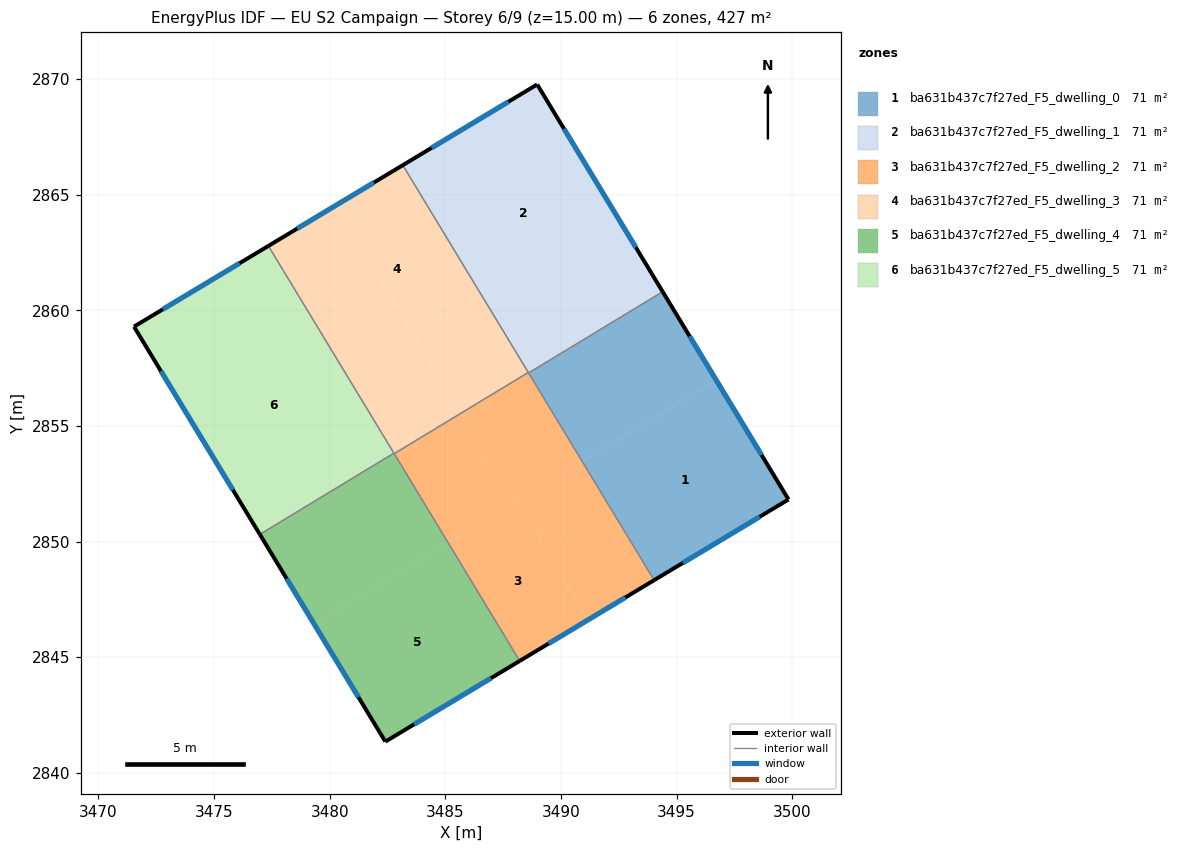
=== STOREY PLAN SPEC (per zone: floor XY polygon, exterior-wall plan segments, windows/doors) ===
zone 1: ba631b437c7f27ed_F5_dwelling_0  (71.1 m²)
  floor: (3496.72, 2856.98) (3499.84, 2851.82) (3494.03, 2848.33) (3490.92, 2853.47)
  floor: (3494.40, 2860.80) (3496.72, 2856.98) (3490.92, 2853.47) (3488.60, 2857.29)
  exterior wall: (3499.84, 2851.82) – (3494.40, 2860.80)  [10.5 m]
    window: (3498.68, 2853.74) – (3495.57, 2858.88)  [10.3 m²]
  exterior wall: (3494.03, 2848.33) – (3499.84, 2851.82)  [6.8 m]
    window: (3495.27, 2849.08) – (3498.60, 2851.07)  [6.6 m²]
  interior walls: 2
zone 2: ba631b437c7f27ed_F5_dwelling_1  (71.1 m²)
  floor: (3488.97, 2869.76) (3493.61, 2862.11) (3487.81, 2858.59) (3483.16, 2866.27)
  floor: (3493.61, 2862.11) (3494.40, 2860.80) (3488.60, 2857.29) (3487.81, 2858.59)
  exterior wall: (3488.97, 2869.76) – (3483.16, 2866.28)  [6.8 m]
    window: (3487.73, 2869.02) – (3484.41, 2867.02)  [6.6 m²]
  exterior wall: (3494.40, 2860.80) – (3488.97, 2869.76)  [10.5 m]
    window: (3493.24, 2862.72) – (3490.13, 2867.85)  [10.3 m²]
  interior walls: 3
zone 3: ba631b437c7f27ed_F5_dwelling_2  (71.1 m²)
  floor: (3485.69, 2855.56) (3488.02, 2851.71) (3485.12, 2849.96) (3482.79, 2853.80)
  floor: (3490.92, 2853.47) (3494.03, 2848.33) (3491.15, 2846.60) (3488.05, 2851.73)
  floor: (3488.05, 2851.73) (3491.15, 2846.60) (3488.22, 2844.84) (3485.12, 2849.96)
  floor: (3488.59, 2857.31) (3490.92, 2853.47) (3488.02, 2851.71) (3485.69, 2855.56)
  exterior wall: (3488.22, 2844.84) – (3494.03, 2848.33)  [6.8 m]
    window: (3489.46, 2845.59) – (3492.79, 2847.58)  [6.6 m²]
  interior walls: 4
zone 4: ba631b437c7f27ed_F5_dwelling_3  (71.1 m²)
  floor: (3487.81, 2858.59) (3488.59, 2857.31) (3485.69, 2855.56) (3484.91, 2856.84)
  floor: (3483.15, 2866.26) (3487.80, 2858.58) (3484.91, 2856.84) (3481.81, 2861.97) (3478.91, 2860.21) (3477.35, 2862.78)
  floor: (3481.81, 2861.97) (3484.91, 2856.84) (3482.01, 2855.08) (3478.91, 2860.21)
  floor: (3483.16, 2866.27) (3487.81, 2858.60) (3487.80, 2858.58) (3483.15, 2866.26)
  floor: (3484.91, 2856.84) (3485.69, 2855.56) (3482.79, 2853.80) (3482.01, 2855.08)
  exterior wall: (3483.16, 2866.28) – (3477.35, 2862.78)  [6.8 m]
    window: (3481.92, 2865.53) – (3478.59, 2863.53)  [6.6 m²]
  interior walls: 4
zone 5: ba631b437c7f27ed_F5_dwelling_4  (71.1 m²)
  floor: (3485.12, 2849.96) (3488.22, 2844.84) (3482.41, 2841.35) (3479.32, 2846.44)
  floor: (3482.78, 2853.82) (3485.12, 2849.96) (3479.32, 2846.44) (3476.98, 2850.31)
  exterior wall: (3482.41, 2841.35) – (3488.22, 2844.84)  [6.8 m]
    window: (3483.65, 2842.10) – (3486.97, 2844.09)  [6.6 m²]
  exterior wall: (3476.98, 2850.31) – (3482.41, 2841.35)  [10.5 m]
    window: (3478.14, 2848.39) – (3481.25, 2843.27)  [10.3 m²]
  interior walls: 3
zone 6: ba631b437c7f27ed_F5_dwelling_5  (71.1 m²)
  floor: (3477.35, 2862.78) (3478.91, 2860.21) (3473.11, 2856.70) (3471.54, 2859.29)
  floor: (3482.01, 2855.08) (3482.78, 2853.82) (3476.98, 2850.31) (3476.22, 2851.57)
  floor: (3478.91, 2860.21) (3482.01, 2855.08) (3476.22, 2851.57) (3473.11, 2856.70)
  exterior wall: (3477.35, 2862.78) – (3471.54, 2859.29)  [6.8 m]
    window: (3476.11, 2862.04) – (3472.78, 2860.04)  [6.6 m²]
  exterior wall: (3471.54, 2859.29) – (3476.98, 2850.31)  [10.5 m]
    window: (3472.70, 2857.37) – (3475.81, 2852.24)  [10.3 m²]
  interior walls: 2

=== DERIVED (storey summary) ===
Building: EU S2 Campaign
Storey: 6 of 9  (floor level z = 15.00 m)
Storey gross floor area: 426.6 m²
Zones on this storey: 6
  - ba631b437c7f27ed_F5_dwelling_0: floor 71.1 m²; exterior wall 17.3 m (51.8 m²); 2 window(s) 16.9 m²; WWR 32.7%
  - ba631b437c7f27ed_F5_dwelling_1: floor 71.1 m²; exterior wall 17.3 m (51.8 m²); 2 window(s) 16.9 m²; WWR 32.7%
  - ba631b437c7f27ed_F5_dwelling_2: floor 71.1 m²; exterior wall 6.8 m (20.3 m²); 1 window(s) 6.6 m²; WWR 32.7%
  - ba631b437c7f27ed_F5_dwelling_3: floor 71.1 m²; exterior wall 6.8 m (20.3 m²); 1 window(s) 6.6 m²; WWR 32.7%
  - ba631b437c7f27ed_F5_dwelling_4: floor 71.1 m²; exterior wall 17.3 m (51.8 m²); 2 window(s) 16.9 m²; WWR 32.7%
  - ba631b437c7f27ed_F5_dwelling_5: floor 71.1 m²; exterior wall 17.3 m (51.8 m²); 2 window(s) 16.9 m²; WWR 32.7%
Zone adjacency (shared interzone walls):
  - ba631b437c7f27ed_F5_dwelling_0 ↔ ba631b437c7f27ed_F5_dwelling_1
  - ba631b437c7f27ed_F5_dwelling_0 ↔ ba631b437c7f27ed_F5_dwelling_2
  - ba631b437c7f27ed_F5_dwelling_1 ↔ ba631b437c7f27ed_F5_dwelling_2
  - ba631b437c7f27ed_F5_dwelling_1 ↔ ba631b437c7f27ed_F5_dwelling_3
  - ba631b437c7f27ed_F5_dwelling_2 ↔ ba631b437c7f27ed_F5_dwelling_3
  - ba631b437c7f27ed_F5_dwelling_2 ↔ ba631b437c7f27ed_F5_dwelling_4
  - ba631b437c7f27ed_F5_dwelling_3 ↔ ba631b437c7f27ed_F5_dwelling_4
  - ba631b437c7f27ed_F5_dwelling_3 ↔ ba631b437c7f27ed_F5_dwelling_5
  - ba631b437c7f27ed_F5_dwelling_4 ↔ ba631b437c7f27ed_F5_dwelling_5